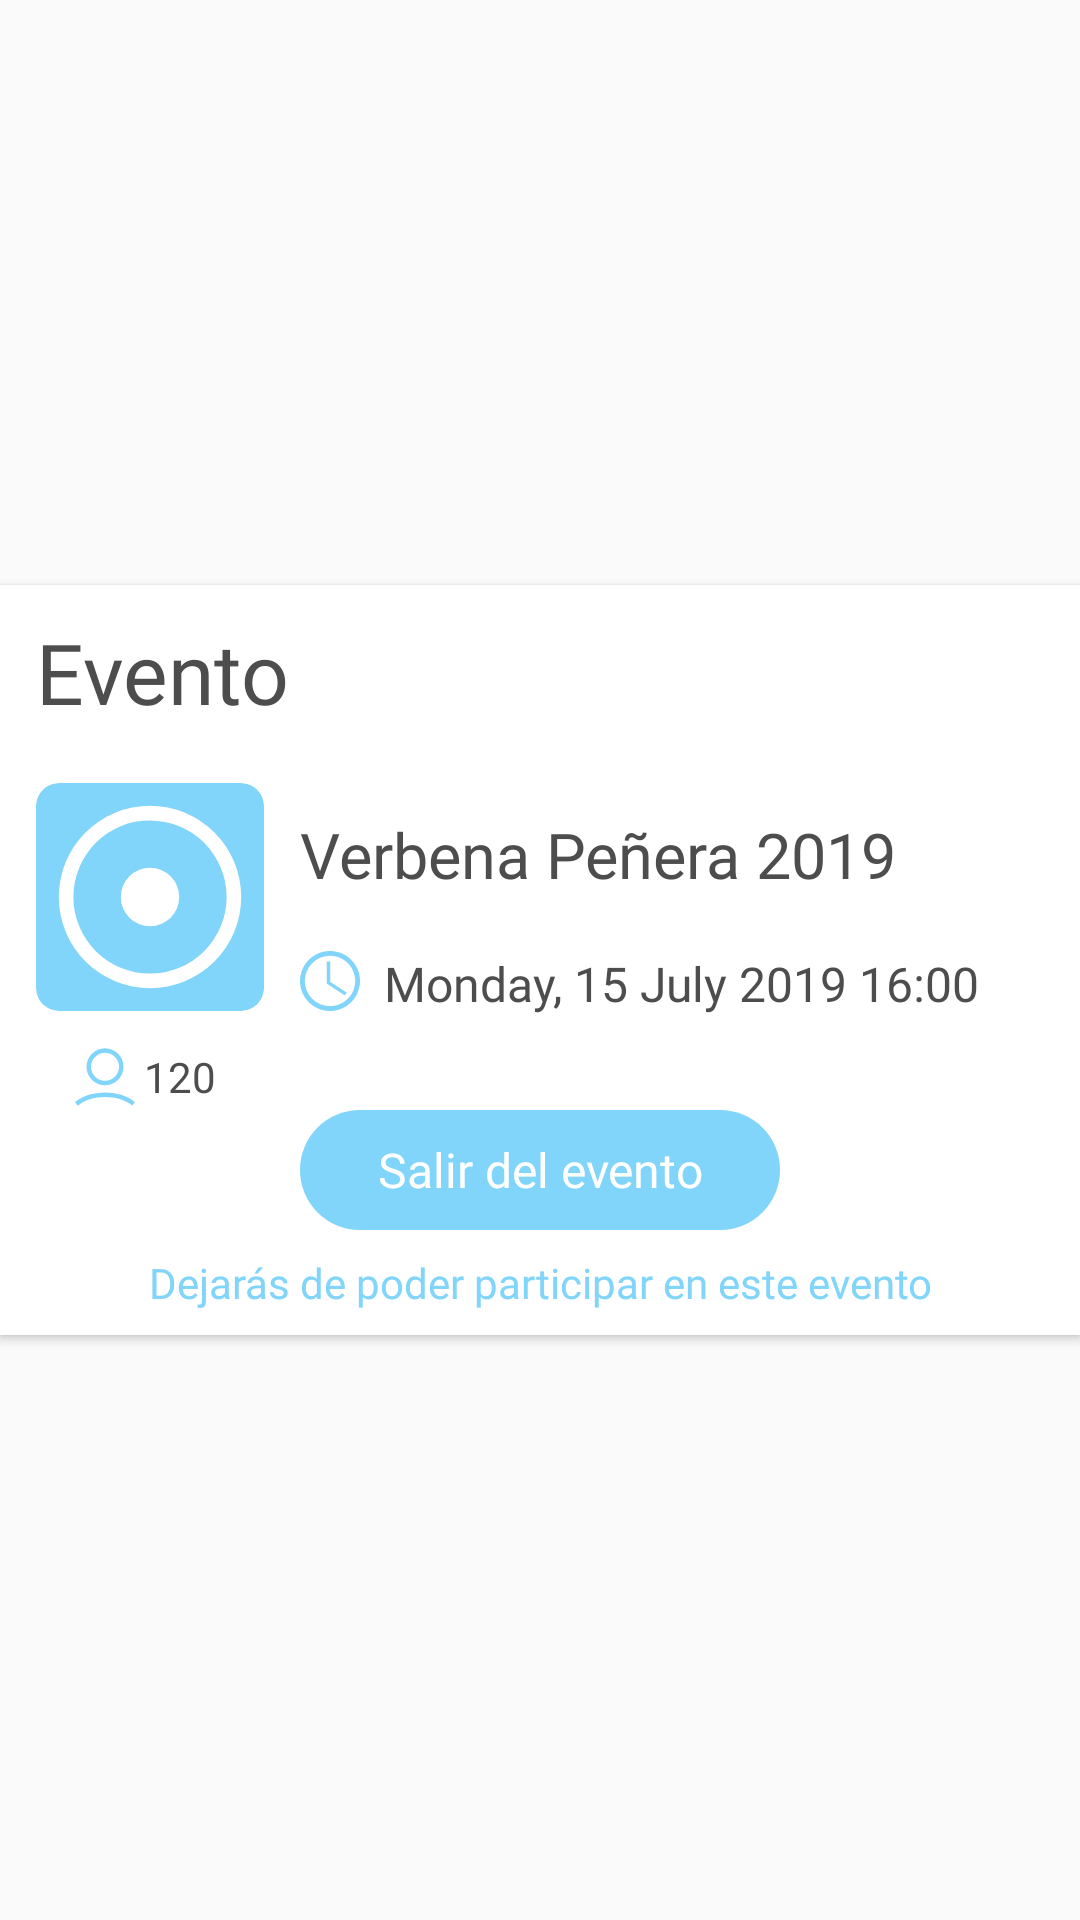

Produce the Android XML layout that renders to this screen, including the resource entries it uses.
<!-- AndroidManifest.xml: application theme AppTheme -->
<!-- res/layout/fragment_notch_event_info.xml -->
<?xml version="1.0" encoding="utf-8"?>
<androidx.constraintlayout.widget.ConstraintLayout
        xmlns:android="http://schemas.android.com/apk/res/android"
        xmlns:app="http://schemas.android.com/apk/res-auto"
        xmlns:tools="http://schemas.android.com/tools"
        android:layout_width="match_parent"
        android:layout_height="wrap_content"
        tools:context=".fragments.NotchEventInfo"
        android:id="@+id/fragmentNotchEventRoot">

    <androidx.cardview.widget.CardView
            android:layout_width="0dp"
            android:layout_height="250dp"
            app:layout_constraintTop_toTopOf="parent"
            app:layout_constraintStart_toStartOf="parent"
            app:layout_constraintEnd_toEndOf="parent"
            app:layout_constraintBottom_toBottomOf="parent"
            app:cardCornerRadius="0dp">

        <androidx.constraintlayout.widget.ConstraintLayout
                android:layout_width="match_parent"
                android:layout_height="match_parent">

            <androidx.appcompat.widget.LinearLayoutCompat
                    android:layout_width="match_parent"
                    android:layout_height="wrap_content"
                    android:fitsSystemWindows="true"
                    android:minHeight="58dp"
                    android:id="@+id/LinerLayoutFragmentNotchEvent"
                    android:gravity="center_vertical|end"
                    app:layout_constraintTop_toTopOf="parent"
                    app:layout_constraintStart_toStartOf="parent"
                    app:layout_constraintEnd_toEndOf="parent"
                    android:layout_marginStart="12dp"
                    android:layout_marginEnd="12dp">

                <TextView
                        android:maxLines="2"
                        app:autoSizeTextType="uniform"
                        app:autoSizeStepGranularity="2sp"
                        android:layout_weight="1"
                        android:layout_width="wrap_content"
                        android:layout_height="40dp"
                        android:id="@+id/fragmentNotchToolbarText"
                        android:layout_marginEnd="12dp"
                        android:fontFamily="@font/roboto_medium"
                        android:visibility="visible"
                        android:textColor="@color/brokenBlack"
                        android:textAlignment="textStart"
                        android:gravity="center_vertical"
                        android:text="@string/event_toolbar_title_label"/>

                <ImageButton
                        android:layout_weight="0"
                        android:layout_width="@dimen/custom_toolbar_item_height"
                        android:layout_height="@dimen/custom_toolbar_item_height"
                        app:srcCompat="@drawable/icon_close_white"
                        android:id="@+id/fragmentNotchEventDismissButton"
                        android:scaleType="centerInside"
                        android:background="@drawable/bottom_item_ripple_checked"
                        android:padding="10dp"
                        android:elevation="0dp"
                        android:contentDescription="@string/close_notch_button_descriptor"/>

            </androidx.appcompat.widget.LinearLayoutCompat>

            <androidx.cardview.widget.CardView
                    android:layout_width="76dp"
                    android:layout_height="76dp"
                    app:cardElevation="0dp"
                    app:cardCornerRadius="7.6dp"
                    app:cardBackgroundColor="@color/defaultBlue"
                    android:layout_marginTop="8dp"
                    app:layout_constraintTop_toBottomOf="@+id/LinerLayoutFragmentNotchEvent"
                    android:layout_marginStart="12dp"
                    app:layout_constraintStart_toStartOf="parent"
                    android:id="@+id/fragmentNotchEventPictureCardView">

                <ImageView
                        android:src="@drawable/icon_event"
                        android:layout_width="wrap_content"
                        android:layout_height="wrap_content"
                        android:id="@+id/imageView3"
                        android:scaleType="centerCrop"/>

            </androidx.cardview.widget.CardView>

            <TextView
                    android:text="Verbena Peñera 2019 "
                    app:autoSizeTextType="uniform"
                    app:autoSizeStepGranularity="1sp"
                    android:layout_width="0dp"
                    android:maxLines="2"
                    app:autoSizeMaxTextSize="21sp"
                    android:layout_height="0dp"
                    android:id="@+id/fragmentNotchEventTitleTextView"
                    app:layout_constraintStart_toEndOf="@+id/fragmentNotchEventPictureCardView"
                    android:layout_marginStart="12dp"
                    app:layout_constraintTop_toTopOf="@+id/fragmentNotchEventPictureCardView"
                    app:layout_constraintEnd_toEndOf="parent"
                    android:textColor="@color/brokenBlack"
                    android:fontFamily="@font/roboto_medium"
                    android:layout_marginEnd="20dp"
                    android:layout_marginBottom="8dp"
                    app:layout_constraintBottom_toTopOf="@+id/fragmentNotchEventTimeIcon"
                    android:gravity="center_vertical"/>

            <LinearLayout
                    android:layout_width="0dp"
                    android:layout_height="wrap_content"
                    android:layout_marginTop="12dp"
                    app:layout_constraintTop_toBottomOf="@+id/fragmentNotchEventPictureCardView"
                    app:layout_constraintStart_toStartOf="@+id/fragmentNotchEventPictureCardView"
                    app:layout_constraintEnd_toEndOf="@+id/fragmentNotchEventPictureCardView"
                    android:orientation="horizontal"
                    android:gravity="center_horizontal">

                <ImageView
                        android:src="@drawable/icon_user_white"
                        android:layout_width="20dp"
                        android:layout_height="20dp"
                        android:id="@+id/fragmentNotchEventIconPeople"
                        android:tint="@color/defaultBlue"/>

                <TextView
                        app:autoSizeMaxTextSize="16sp"
                        app:autoSizeTextType="uniform"
                        app:autoSizeStepGranularity="1sp"
                        android:maxLines="1"
                        android:text="120"
                        android:layout_width="wrap_content"
                        android:layout_height="match_parent"
                        android:id="@+id/fragmentNotchEventPeopleCountTextView"
                        app:layout_constraintTop_toTopOf="@+id/fragmentNotchEventIconPeople"
                        app:layout_constraintBottom_toBottomOf="@+id/fragmentNotchEventIconPeople"
                        app:layout_constraintStart_toEndOf="@+id/fragmentNotchEventIconPeople"
                        android:fontFamily="@font/roboto_medium"
                        android:textColor="@color/brokenBlack"
                        android:textSize="18sp"
                        android:layout_marginEnd="0dp"
                        app:layout_constraintEnd_toEndOf="@+id/fragmentNotchEventPictureCardView"
                        android:textAlignment="center"
                        android:gravity="center_vertical"/>
            </LinearLayout>


            <ImageView
                    android:layout_width="20dp"
                    android:layout_height="20dp"
                    android:id="@+id/fragmentNotchEventTimeIcon"
                    android:tint="@color/defaultBlue"
                    app:srcCompat="@drawable/icon_time_white"
                    app:layout_constraintStart_toStartOf="@+id/fragmentNotchEventTitleTextView"
                    app:layout_constraintBottom_toBottomOf="@+id/fragmentNotchEventPictureCardView"/>

            <TextView
                    app:autoSizeMaxTextSize="16sp"
                    app:autoSizeTextType="uniform"
                    app:autoSizeStepGranularity="1sp"
                    android:maxLines="1"
                    android:text="Monday, 15 July 2019 16:00"
                    android:layout_width="0dp"
                    android:layout_height="wrap_content"
                    android:id="@+id/fragmentNotchEventTimeTextView"
                    app:layout_constraintTop_toTopOf="@+id/fragmentNotchEventTimeIcon"
                    app:layout_constraintBottom_toBottomOf="@+id/fragmentNotchEventTimeIcon"
                    android:fontFamily="@font/roboto_medium"
                    android:textColor="@color/brokenBlack"
                    android:textSize="18sp"
                    app:layout_constraintVertical_bias="0.0"
                    app:layout_constraintStart_toEndOf="@+id/fragmentNotchEventTimeIcon"
                    android:layout_marginStart="8dp"
                    android:layout_marginEnd="20dp"
                    app:layout_constraintEnd_toEndOf="parent"
                    app:layout_constraintHorizontal_bias="0.0"/>

            <TextView
                    app:autoSizeMaxTextSize="14sp"
                    app:autoSizeTextType="uniform"
                    app:autoSizeStepGranularity="2sp"
                    android:maxLines="1"
                    android:text="@string/event_notch_exit_helper_label"
                    android:layout_width="0dp"
                    android:layout_height="wrap_content"
                    android:id="@+id/fragmentNotchEventHelperTextView"
                    app:layout_constraintBottom_toBottomOf="parent"
                    android:layout_marginBottom="8dp"
                    app:layout_constraintStart_toStartOf="parent"
                    android:layout_marginStart="12dp"
                    app:layout_constraintEnd_toEndOf="parent"
                    android:layout_marginEnd="12dp"
                    android:textAlignment="center"
                    android:fontFamily="@font/roboto"
                    android:textColor="@color/defaultBlue"/>

            <Button
                    android:text="@string/event_notch_exit_button_label"
                    app:autoSizeMaxTextSize="16sp"
                    app:autoSizeTextType="uniform"
                    app:autoSizeStepGranularity="2sp"
                    android:maxLines="1"
                    android:textAllCaps="false"
                    android:layout_width="160dp"
                    android:layout_height="40dp"
                    android:id="@+id/fragmentNotchEventLeftEventButton"
                    app:layout_constraintTop_toBottomOf="@+id/fragmentNotchEventTimeIcon"
                    android:layout_marginTop="8dp"
                    app:layout_constraintStart_toStartOf="parent"
                    android:layout_marginStart="12dp"
                    app:layout_constraintEnd_toEndOf="parent"
                    android:layout_marginEnd="12dp"
                    app:layout_constraintBottom_toTopOf="@+id/fragmentNotchEventHelperTextView"
                    app:layout_constraintVertical_bias="1.0"
                    android:layout_marginBottom="8dp"
                    android:background="@drawable/button_rectangular_background_ripple"
                    android:elevation="0dp"
                    style="@style/Widget.AppCompat.Button.Borderless"
                    android:fontFamily="@font/roboto_medium"
                    android:textSize="18sp"
                    android:textColor="@color/defaultWhite"/>

        </androidx.constraintlayout.widget.ConstraintLayout>

    </androidx.cardview.widget.CardView>

</androidx.constraintlayout.widget.ConstraintLayout>
<!-- resources referenced by this layout -->
<resources>
  <color name="brokenBlack">#4D4D4D</color>
  <color name="defaultBlue">#81D4FA</color>
  <color name="defaultWhite">#FFFFFF</color>
  <dimen name="custom_toolbar_item_height">40dp</dimen>
  <!-- drawable button_rectangular_background_ripple (drawable) -->
  <?xml version="1.0" encoding="utf-8"?>
  <ripple
          xmlns:android="http://schemas.android.com/apk/res/android"
          android:color="@color/defaultLightBlue">
      <item android:drawable="@drawable/button_rectangular_background_base"/>
  </ripple>
  <!-- drawable icon_close_white (drawable) -->
  <vector xmlns:android="http://schemas.android.com/apk/res/android"
      android:width="250dp"
      android:height="250dp"
      android:viewportWidth="250"
      android:viewportHeight="250">
    <path
        android:pathData="M215,53l-18,-18l-72,72l-72,-72l-18,18l72,72l-72,72l18,18l72,-72l72,72l18,-18l-72,-72l72,-72z"
        android:fillColor="#fff"/>
  </vector>
  <!-- drawable icon_event (drawable) -->
  <vector xmlns:android="http://schemas.android.com/apk/res/android"
      android:width="250dp"
      android:height="250dp"
      android:viewportWidth="250"
      android:viewportHeight="250">
    <path
        android:pathData="M125,225A100,100 0,1 1,225 125,100.11 100.11,0 0,1 125,225ZM125,41a84,84 0,1 0,84 84A84.09,84.09 0,0 0,125 41Z"
        android:fillColor="#ffffff"/>
    <path
        android:pathData="M125,125m-32,0a32,32 0,1 1,64 0a32,32 0,1 1,-64 0"
        android:fillColor="#ffffff"/>
  </vector>
  <!-- drawable icon_time_white (drawable) -->
  <vector xmlns:android="http://schemas.android.com/apk/res/android"
      android:width="250dp"
      android:height="250dp"
      android:viewportWidth="250"
      android:viewportHeight="250">
    <path
        android:pathData="M125,20a104.86,104.86 0,0 1,74.15 179.15A104.86,104.86 0,1 1,50.85 50.85,104.28 104.28,0 0,1 125,20m0,-20C56.25,0 0,56.25 0,125S56.25,250 125,250s125,-56.25 125,-125S193.75,0 125,0Z"
        android:fillColor="#fff"/>
    <path
        android:pathData="M186.9,185.05l-75.09,-49l0,-92.65l13.88,0l0,85.13l68.8,44.89l-7.59,11.63z"
        android:fillColor="#fff"/>
  </vector>
  <!-- drawable icon_user_white (drawable) -->
  <vector xmlns:android="http://schemas.android.com/apk/res/android"
      android:width="250dp"
      android:height="250dp"
      android:viewportWidth="250"
      android:viewportHeight="250">
    <path
        android:pathData="M125,159.58a77.05,77.05 0,1 1,77.06 -77.05A77.14,77.14 0,0 1,125 159.58ZM125,24.16A58.37,58.37 0,1 0,183.4 82.53,58.44 58.44,0 0,0 125,24.16Z"
        android:fillColor="#fff"/>
    <path
        android:pathData="M12.45,244.52 L0,230.6c28.49,-25.48 75.4,-40.69 125.49,-40.69 49.41,0 96,14.89 124.51,39.82L237.71,243.8c-25.24,-22.05 -67.2,-35.21 -112.22,-35.21C79.87,208.59 37.61,222 12.45,244.52Z"
        android:fillColor="#fff"/>
  </vector>
  <string name="close_notch_button_descriptor">close popup window</string>
  <string name="event_notch_exit_button_label">Salir del evento</string>
  <string name="event_notch_exit_helper_label">Dejarás de poder participar en este evento</string>
  <string name="event_toolbar_title_label">Evento</string>
  <style name="AppTheme" parent="Theme.AppCompat.Light.NoActionBar">
          
          <item name="colorPrimary">@color/defaultBlue</item>
          <item name="colorPrimaryDark">@color/defaultDarkBlue</item>
          <item name="colorAccent">@color/defaultDarkBlue</item>
          <item name="android:navigationBarColor">@color/defaultLightBlue</item>
      </style>
  <color name="defaultLightBlue">#B3E5FC</color>
  <!-- drawable button_rectangular_background_base (drawable) -->
  <?xml version="1.0" encoding="utf-8"?>
  <shape
          xmlns:android="http://schemas.android.com/apk/res/android"
          android:shape="rectangle">
  
      <solid android:color="@color/defaultBlue" />
  
      <corners android:radius="20dp"/>
  
  </shape>
  <color name="defaultDarkBlue">#03A9F4</color>
</resources>
